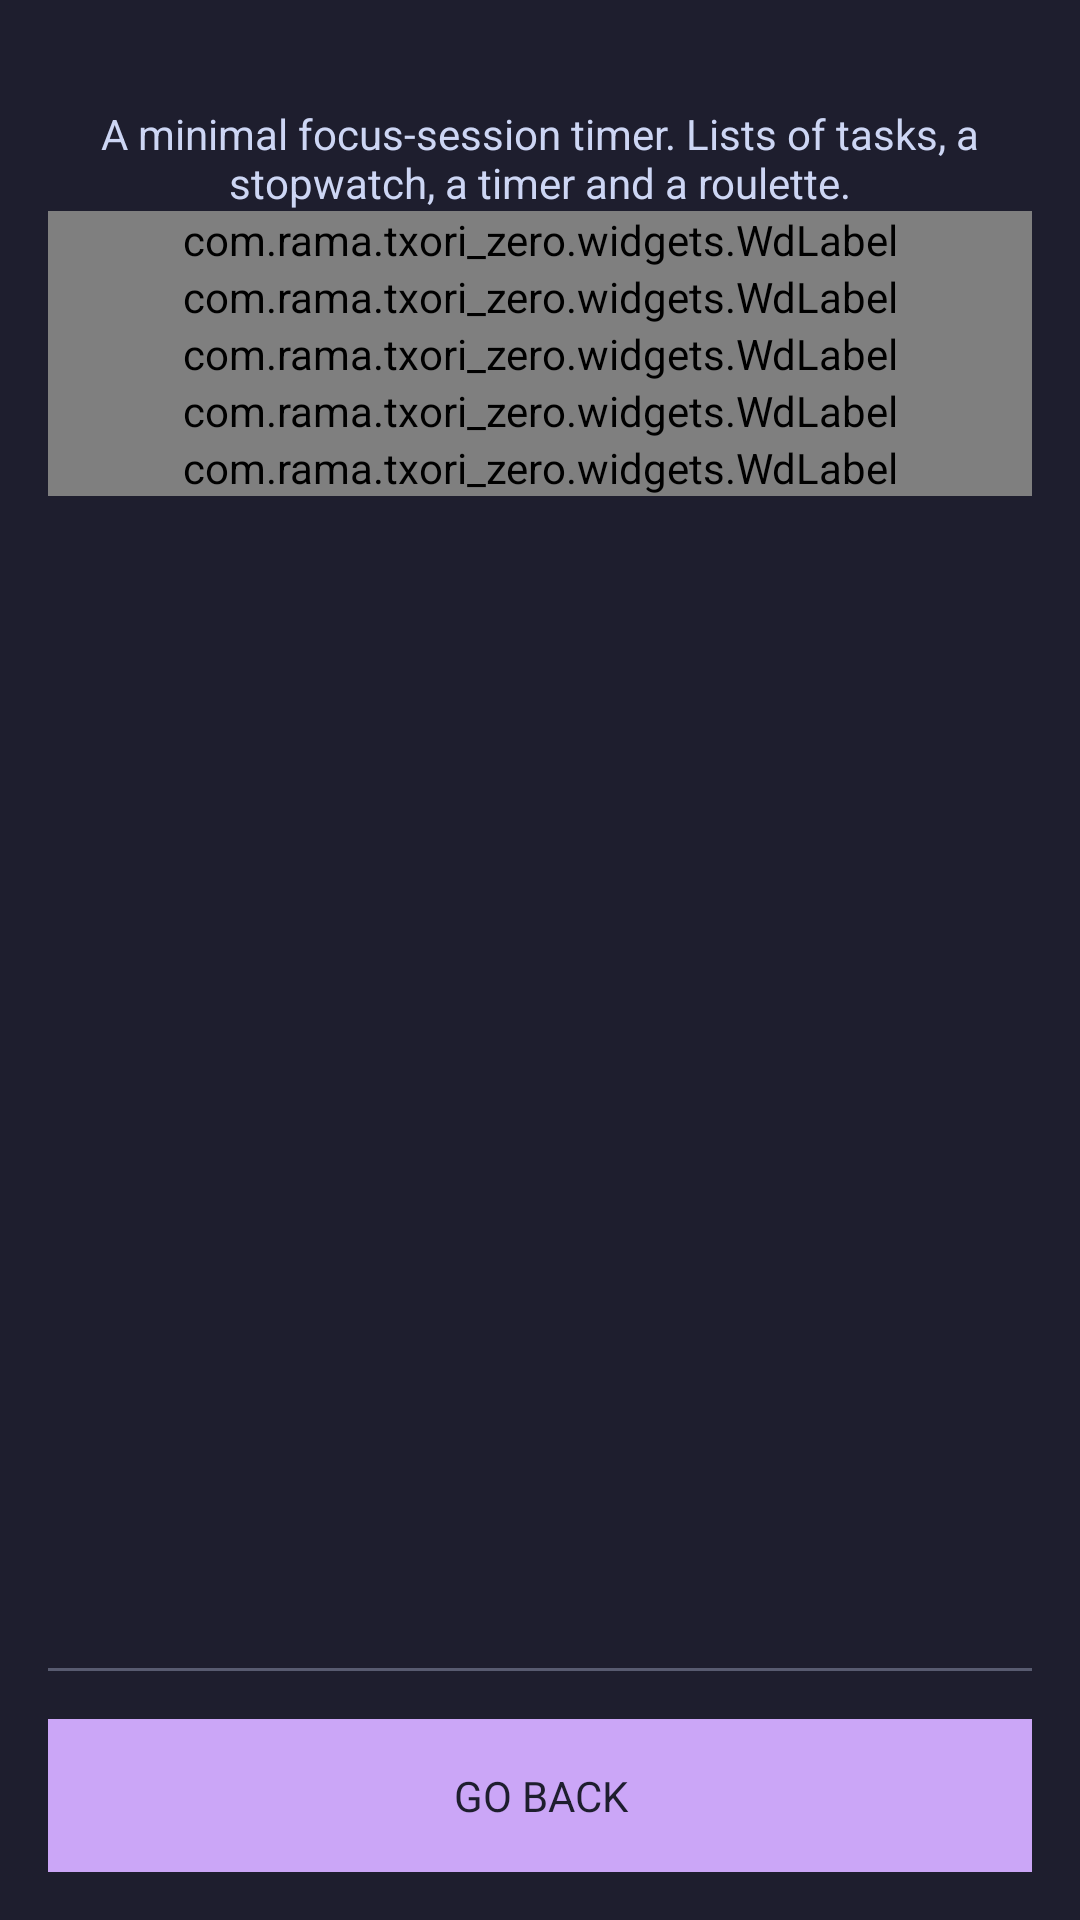

Reconstruct the res/layout file that produces this screen, plus the resources it refers to.
<!-- AndroidManifest.xml: application theme Theme.TxoriZero -->
<!-- res/layout/activity_about.xml -->
<?xml version="1.0" encoding="utf-8"?>
<LinearLayout xmlns:android="http://schemas.android.com/apk/res/android"
    xmlns:app="http://schemas.android.com/apk/res-auto"
    android:id="@+id/root"
    style="@style/VerticalList"
    android:layout_height="match_parent"
    android:background="@color/base"
    android:paddingLeft="16dp"
    android:paddingTop="16dp"
    android:paddingRight="16dp"
    android:paddingBottom="16dp">

    <LinearLayout
        style="@style/VerticalList"
        android:gravity="center_horizontal">

        <View style="@style/SeparatorListHorizontal" />

        <TextView
            android:id="@+id/name_version"
            android:textColor="@color/accent"
            style="@style/H2_Center" />

        <View style="@style/SeparatorListHorizontal" />

        <TextView
            android:id="@+id/app_description"
            style="@style/Text_Center"
            android:text="@string/app_desc" />

        <View style="@style/SeparatorListHorizontal" />
    </LinearLayout>

    <ScrollView
        android:layout_width="match_parent"
        android:layout_height="0dp"
        android:layout_weight="1"
        android:background="@android:color/transparent"
        android:cacheColorHint="@android:color/transparent"
        android:fadingEdge="none"
        android:fillViewport="true"
        android:overScrollMode="never"
        android:scrollbars="none">

        <LinearLayout style="@style/VerticalList">

            <LinearLayout
                style="@style/VerticalList"
                android:gravity="center_horizontal">

                <LinearLayout
                    android:id="@+id/claims"
                    style="@style/VerticalList">

                    <com.rama.txori_zero.widgets.WdLabel
                        style="@style/BlockFlow"
                        app:icon="@drawable/px_check"
                        app:text="@string/app_claims_min_api" />

                    <View style="@style/SeparatorListHorizontal" />

                    <com.rama.txori_zero.widgets.WdLabel
                        style="@style/BlockFlow"
                        app:icon="@drawable/px_check"
                        app:text="@string/app_claims_ads_desc" />

                    <View style="@style/SeparatorListHorizontal" />

                    <com.rama.txori_zero.widgets.WdLabel
                        style="@style/BlockFlow"
                        app:icon="@drawable/px_check"
                        app:text="@string/app_claims_trackers_desc" />

                    <View style="@style/SeparatorListHorizontal" />

                    <com.rama.txori_zero.widgets.WdLabel
                        style="@style/BlockFlow"
                        app:icon="@drawable/px_check"
                        app:text="@string/app_claims_offline_desc" />

                    <View style="@style/SeparatorListHorizontal" />

                    <com.rama.txori_zero.widgets.WdLabel
                        style="@style/BlockFlow"
                        app:icon="@drawable/px_check"
                        app:text="@string/license_gpl3" />
                </LinearLayout>
            </LinearLayout>
        </LinearLayout>
    </ScrollView>

    <View style="@style/Separator" />

    <Button
        android:id="@+id/go_back"
        style="@style/BTN"
        android:text="@string/btn_go_back" />
</LinearLayout>
<!-- resources referenced by this layout -->
<resources>
  <color name="accent">#CBA6F7</color>
  <color name="base">#1E1E2E</color>
  <string name="app_claims_ads_desc">No Ads</string>
  <string name="app_claims_min_api">Supports Android 5.0 and Later</string>
  <string name="app_claims_offline_desc">Works Completely Offline</string>
  <string name="app_claims_trackers_desc">No Tracking</string>
  <string name="app_desc">A minimal focus-session timer. Lists of tasks, a stopwatch, a timer and a roulette.</string>
  <string name="btn_go_back">GO BACK</string>
  <string name="license_gpl3" translatable="false">GPL 3.0</string>
  <style name="BTN" parent="BlockFlow">
          <item name="android:padding">16dp</item>
          <item name="android:textColor">@color/base</item>
          <item name="android:textSize">@dimen/text</item>
          <item name="android:background">@color/accent</item>
      </style>
  <style name="BlockFlow">
          <item name="android:layout_width">match_parent</item>
          <item name="android:layout_height">wrap_content</item>
      </style>
  <style name="H2_Center" parent="H2">
          <item name="android:gravity">center</item>
      </style>
  <style name="Separator">
          <item name="android:layout_width">match_parent</item>
          <item name="android:layout_height">1dp</item>
          <item name="android:background">@color/disabled</item>
          <item name="android:layout_marginTop">16dp</item>
          <item name="android:layout_marginBottom">16dp</item>
      </style>
  <style name="SeparatorListHorizontal">
          <item name="android:layout_width">@dimen/space_between_elements</item>
          <item name="android:layout_height">@dimen/space_between_elements</item>
      </style>
  <style name="Text_Center" parent="Text">
          <item name="android:gravity">center</item>
      </style>
  <style name="VerticalList" parent="BlockFlow">
          <item name="android:orientation">vertical</item>
      </style>
  <style name="Theme.TxoriZero" parent="@android:style/Theme.Black.NoTitleBar">
          <item name="android:windowBackground">@color/base</item>
          <item name="android:textColor">@color/text</item>
      </style>
  <style name="H2" parent="BlockFlow">
          <item name="android:textColor">@color/text</item>
          <item name="android:textSize">@dimen/h2</item>
      </style>
  <color name="disabled">#585B70</color>
  <style name="Text" parent="BlockFlow">
          <item name="android:textColor">@color/text</item>
          <item name="android:textSize">@dimen/text</item>
      </style>
  <color name="text">#CDD6F4</color>
</resources>
